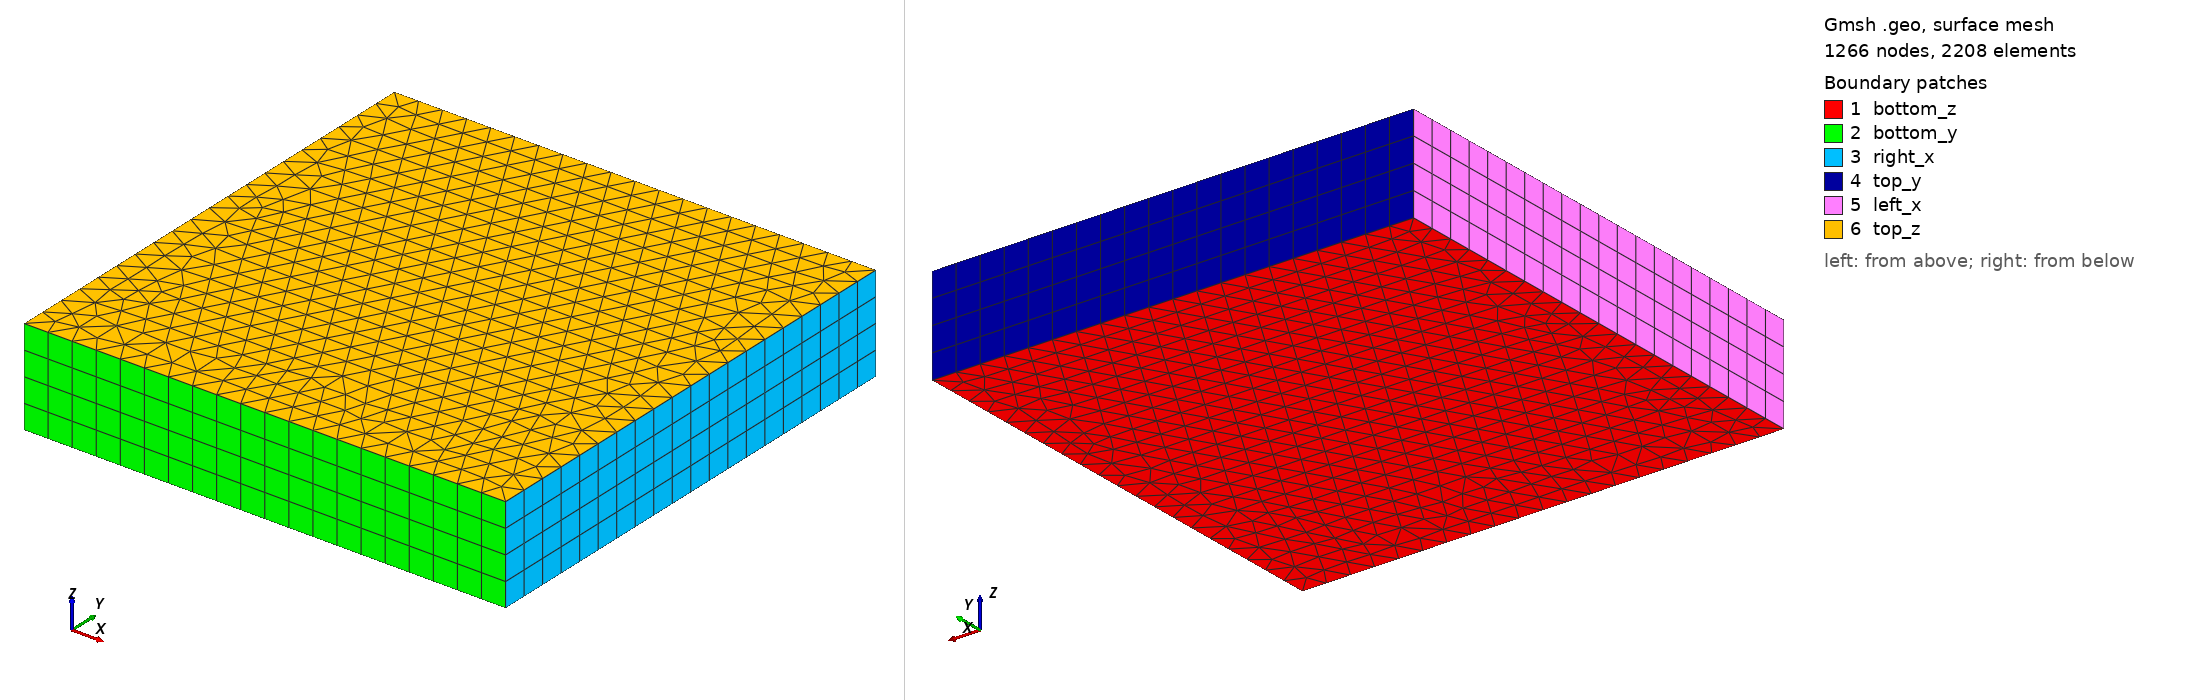

Gmsh geometry script, surface-meshed: 1266 nodes, 2208 surface elements. Boundary patches (legend numbers): 1 bottom_z, 2 bottom_y, 3 right_x, 4 top_y, 5 left_x, 6 top_z. Left view from above one corner, right view from below the opposite corner. Legend entries are the model's physical surfaces. The drawing asked Gmsh for element sizes between 1% and 20% of the model's largest extent; the script's own settings can give other sizes.

=== square_extruded_prism.geo (drawn) ===
// ============================================================
// Extruded triangular prism mesh on [0,1]x[0,1]x[0,0.2]
//
// Base: triangular mesh on [0,1]x[0,1] (z=0)
// Extrusion: z-direction over [0, 0.2] with Nz uniform layers
// Result: triangular prism (wedge) elements
// ============================================================

// -----------------------------------------------------------
// Mesh resolution parameters
// -----------------------------------------------------------
lc = 0.05;   // characteristic element size in the base (xy-plane)
Nz = 4;      // number of layers in the extrusion direction (z)
dz = 0.2;    // extrusion depth

// -----------------------------------------------------------
// Base surface points (z = 0)
// -----------------------------------------------------------
Point(1) = {0.0, 0.0, 0, lc};   // bottom-left
Point(2) = {1.0, 0.0, 0, lc};   // bottom-right
Point(3) = {1.0, 1.0, 0, lc};   // top-right
Point(4) = {0.0, 1.0, 0, lc};   // top-left

// -----------------------------------------------------------
// Lines
// -----------------------------------------------------------
Line(1) = {1, 2};   // bottom
Line(2) = {2, 3};   // right
Line(3) = {3, 4};   // top
Line(4) = {4, 1};   // left

// -----------------------------------------------------------
// Base surface
// -----------------------------------------------------------
Curve Loop(1) = {1, 2, 3, 4};
Plane Surface(1) = {1};

// -----------------------------------------------------------
// Transfinite constraints on the base surface
//
// These are essential to obtain prism/wedge elements after
// extrusion. Without them, Gmsh extrudes an unstructured
// triangulation and produces degenerate pyramid/tet elements
// instead of clean wedges.
//
// N = number of nodes along each edge => N-1 divisions.
// All four edges must be consistently assigned.
// -----------------------------------------------------------
Nxy = Round(1.0 / lc) + 1;   // nodes along x and y edges

Transfinite Curve{1} = Nxy;   // bottom  (x-direction)
Transfinite Curve{3} = Nxy;   // top     (x-direction)
Transfinite Curve{2} = Nxy;   // right   (y-direction)
Transfinite Curve{4} = Nxy;   // left    (y-direction)

// Structured triangulation of the base using the "Left" diagonal
// convention. Alternating (Right/Alternate) diagonals can be used
// instead but Left gives a symmetric wedge pattern.
//Transfinite Surface{1} = {1, 2, 3, 4};   // corners in CCW order

// -----------------------------------------------------------
// Mesh options for the base surface
// -----------------------------------------------------------
Mesh.Algorithm = 6;   // Frontal-Delaunay (applied outside transfinite regions)

// -----------------------------------------------------------
// Extrusion
//
// Extrude { direction vector } { entity list }
// Layers{Nz} enforces Nz uniform layers in z.
// No Recombine => prism (wedge) elements.
// Adding Recombine => hexahedral elements instead.
// -----------------------------------------------------------
ext[] = Extrude {0, 0, dz} {
    Surface{1};
    Layers{Nz};
    Recombine;   // uncomment for hex elements
};

// -----------------------------------------------------------
// Extracting surface tags from the extrusion result
//
// The Extrude operator returns a list ext[] with the layout:
//   ext[0]  : tag of the new top surface
//   ext[1]  : tag of the new volume
//   ext[2]  : tag of the extruded lateral surface from Line(1) -> bottom face
//   ext[3]  : tag of the extruded lateral surface from Line(2) -> right face
//   ext[4]  : tag of the extruded lateral surface from Line(3) -> top face
//   ext[5]  : tag of the extruded lateral surface from Line(4) -> left face
// -----------------------------------------------------------

// -----------------------------------------------------------
// Physical groups
// -----------------------------------------------------------

// Volume
Physical Volume("domain", 1) = {ext[1]};

// Bottom and top faces (z = 0 and z = dz)
Physical Surface("bottom_z", 2) = {1};        // base surface (z = 0)
Physical Surface("top_z",    3) = {ext[0]};   // extruded top (z = dz)

// Lateral faces
Physical Surface("bottom_y", 4) = {ext[2]};   // y = 0 face
Physical Surface("right_x",  5) = {ext[3]};   // x = 1 face
Physical Surface("top_y",    6) = {ext[4]};   // y = 1 face
Physical Surface("left_x",   7) = {ext[5]};   // x = 0 face
